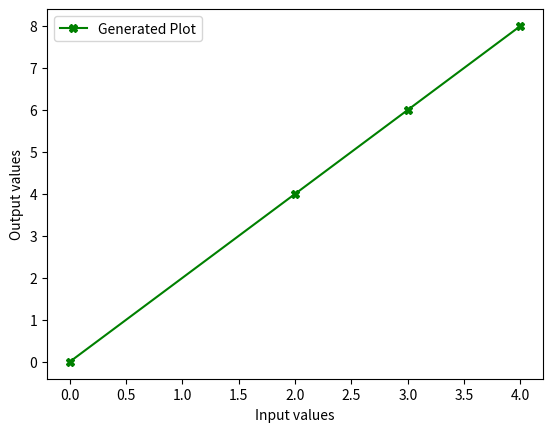
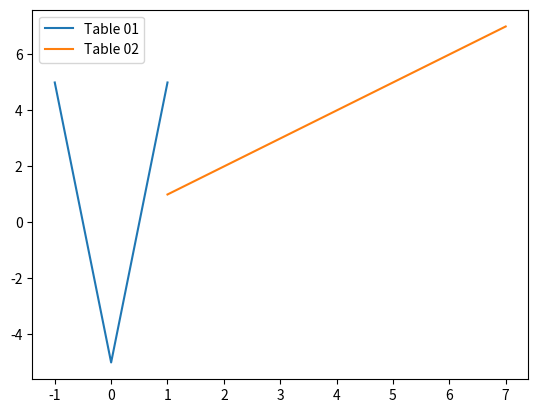

The script that saved these images, in order:
import matplotlib.pyplot as plt
import numpy as np

def generateLinearValues(xValues = [1, 2, 3, 4], yIntercept = 0, slopeVal = 1):
    yOutputs = []
    for value in xValues:
        yOutputs.append(value * slopeVal + yIntercept)
    return yOutputs


def example01():
    # Creating Two subplots
    fig, ax = plt.subplots(2)

    # Adding points into first subplot
    ax[0].plot([1,2,5], [2,3,5])

    # Adding points into the second subplot
    ax[1].plot([1,4], [1, 3])

    # Display two plots
    plt.show()

def example02():
    # Generate some plotting values
    xVals = [0, 2, 3, 4]
    yVals = generateLinearValues(xValues= xVals, yIntercept= 0, slopeVal=2)

    # Generate a plot with the new values
    fig, ax = plt.subplots()
    ax.plot(xVals, yVals, label='Generated Plot', color = 'green', marker = 'X')
    

    # Plot formatting
    ax.legend()
    ax.set_ylabel('Output values')
    ax.set_xlabel('Input values')


    # Displaying the graphs
    plt.show()

def example03():
    # Creating two graphs on 1 figure
    aFigure, ax = plt.subplots()
    
    # Creating two tables
    table01 = [[-1, 0, 1], [5, -5, 5]]
    table02 = [[1, 3, 5, 7], generateLinearValues(xValues= [1,3,5,7])]

    # plotting both tables
    ax.plot(table01[0], table01[1], label = 'Table 01')
    ax.plot(table02[0], table02[1], label = 'Table 02')
    plt.legend()
    plt.show()


def main():
    #example01()
    example02()
    example03()

if __name__ == '__main__':
    main()